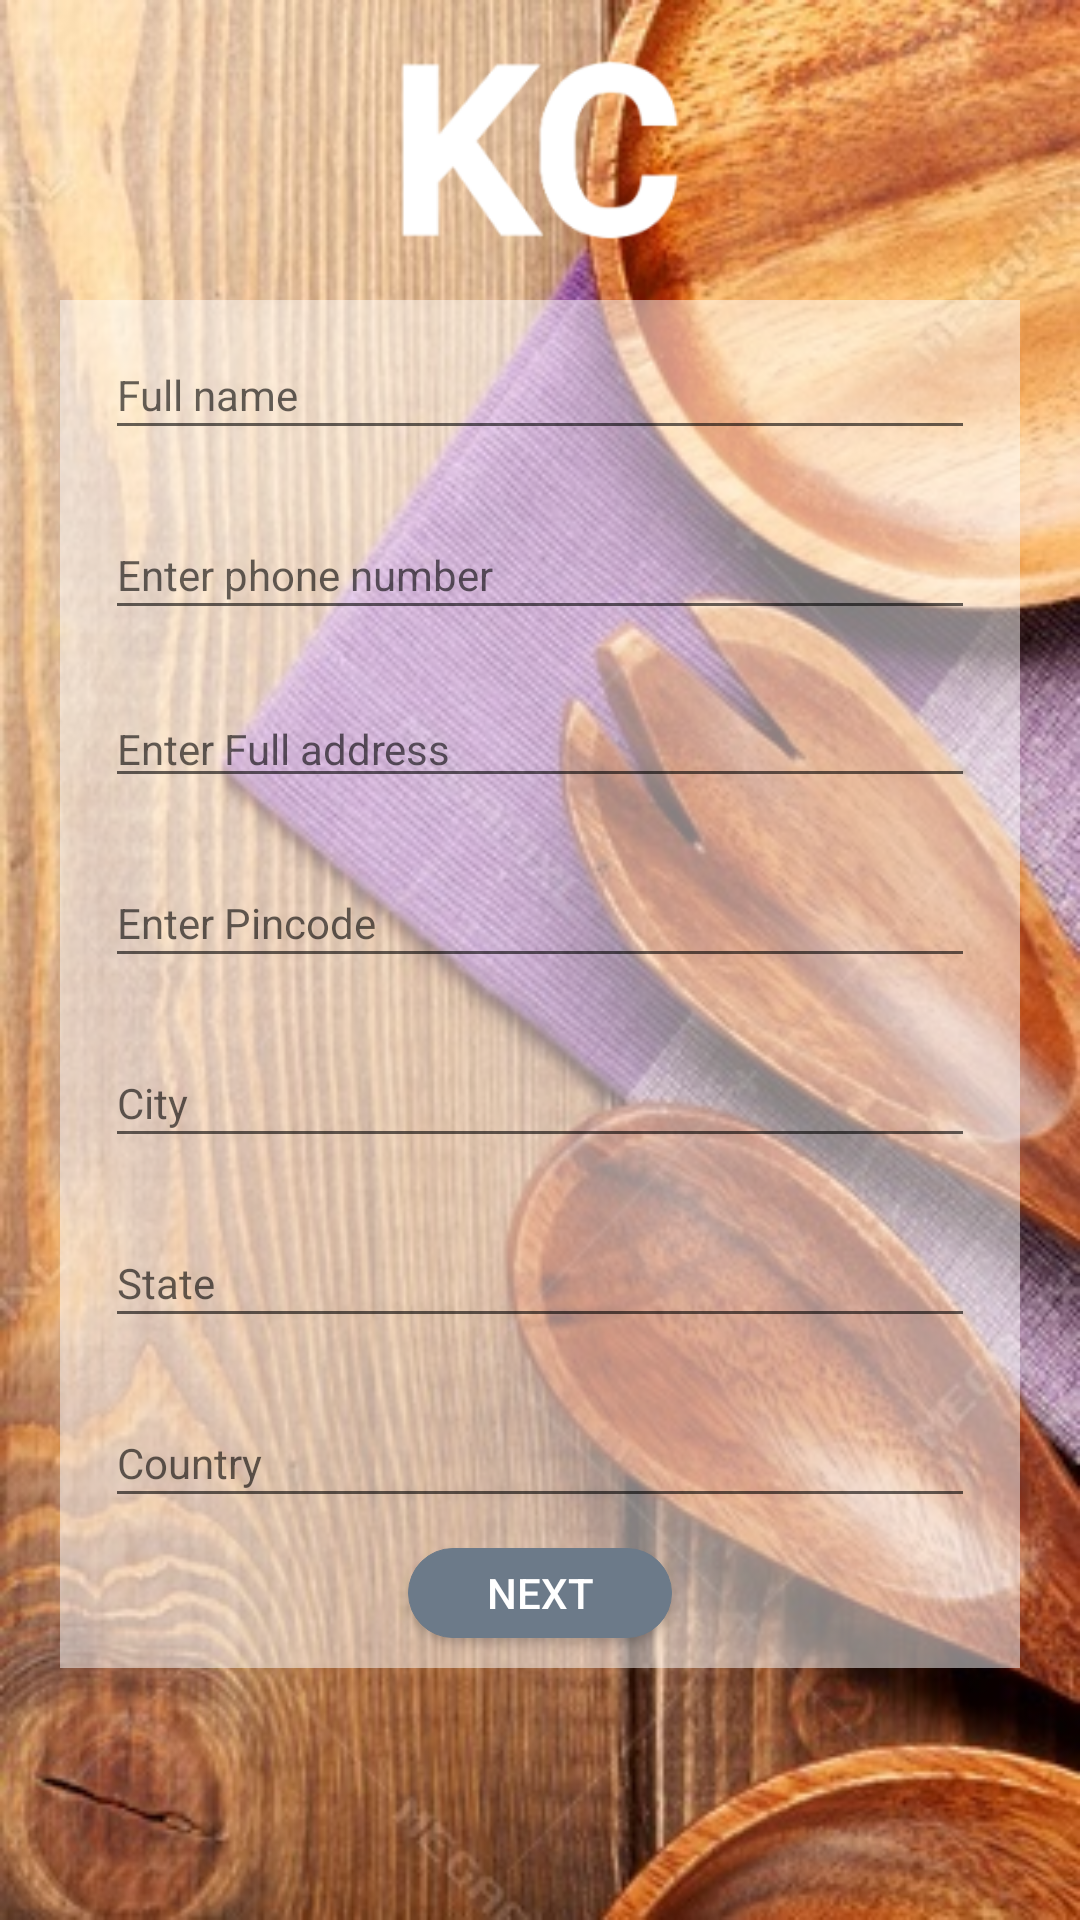

Here is an Android app screen rendered from its layout file. Give the layout XML and the strings, colors and styles it references.
<!-- AndroidManifest.xml: application theme AppTheme -->
<!-- res/layout/activity_profile.xml -->
<?xml version="1.0" encoding="utf-8"?>
<RelativeLayout xmlns:android="http://schemas.android.com/apk/res/android"
    xmlns:app="http://schemas.android.com/apk/res-auto"
    xmlns:tools="http://schemas.android.com/tools"
    android:layout_width="match_parent"
    android:layout_height="match_parent"
    tools:context="com.kitchencreator.kitchencreator.Accountactivity.profile"
    android:background="@drawable/background3">


    <ImageView
        android:id="@+id/formLogo"
        android:layout_width="match_parent"
        android:layout_height="100dp"
        android:scaleType="fitCenter"
        android:src="@drawable/ic_kc" />
    <ScrollView
        android:layout_width="match_parent"
        android:layout_height="wrap_content"
        android:layout_below="@id/formLogo"

        android:id="@+id/scrollView"


        >
        <LinearLayout
            android:layout_width="match_parent"
            android:layout_marginBottom="10dp"
            android:orientation="vertical"
            android:background="@drawable/trans_white"
            android:layout_marginStart="20dp"
            android:layout_marginEnd="20dp"
            android:layout_height="wrap_content">

        <EditText
            android:id="@+id/userfullname"
            android:layout_width="match_parent"
            android:layout_height="40dp"
            android:layout_marginTop="10dp"
            android:layout_marginBottom="10dp"
            android:layout_marginEnd="15dp"
            android:layout_marginStart="15dp"
            android:drawablePadding="5dp"
            android:hint="Full name"
            android:textSize="14sp" />

            <EditText
                android:id="@+id/userphoneno"
                android:layout_width="match_parent"
                android:layout_height="40dp"
                android:layout_marginBottom="10dp"
                android:layout_marginEnd="15dp"
                android:layout_marginStart="15dp"
                android:layout_marginTop="10dp"
                android:hint="Enter phone number"
                android:inputType="number"
                android:textSize="14sp" />
        <EditText
            android:id="@+id/useraddress"
            android:layout_width="match_parent"
            android:layout_height="wrap_content"
            android:layout_marginTop="10dp"
            android:layout_marginBottom="10dp"
            android:layout_marginEnd="15dp"
            android:layout_marginStart="15dp"
            android:hint="Enter Full address"
            android:textSize="14sp" />


            <EditText
                android:id="@+id/userpincode"
                android:layout_width="match_parent"
                android:layout_height="40dp"
                android:layout_marginBottom="10dp"
                android:layout_marginEnd="15dp"
                android:layout_marginStart="15dp"
                android:layout_marginTop="10dp"
                android:hint="Enter Pincode"
                android:inputType="number"
                android:textSize="14sp" />
        <EditText
            android:id="@+id/userCity"
            android:layout_width="match_parent"
            android:layout_height="40dp"
            android:layout_marginTop="10dp"
            android:layout_marginBottom="10dp"
            android:layout_marginEnd="15dp"
            android:layout_marginStart="15dp"
            android:hint="City"
            android:textSize="14sp" />

        <EditText
            android:id="@+id/userstate"
            android:layout_width="match_parent"
            android:layout_height="40dp"
            android:layout_marginTop="10dp"
            android:layout_marginBottom="10dp"
            android:layout_marginEnd="15dp"
            android:layout_marginStart="15dp"
            android:hint="State"
            android:textSize="14sp" />

            <EditText
                android:id="@+id/userCountry"
                android:layout_width="match_parent"
                android:layout_height="40dp"
                android:layout_marginTop="10dp"
                android:layout_marginBottom="10dp"
                android:layout_marginEnd="15dp"
                android:layout_marginStart="15dp"
                android:hint="Country"
                android:textSize="14sp" />
            <Button
                android:layout_below="@id/scrollView"
                android:layout_width="wrap_content"
                android:layout_height="30dp"
                android:layout_gravity="center"
                android:background="@drawable/rounded_grey"
                android:text="Next"
                android:textColor="@color/white"
                android:layout_marginBottom="10dp"
                android:id="@+id/datasave"
                android:onClick="detailsave"
                />

    </LinearLayout>



    </ScrollView>




</RelativeLayout>
<!-- resources referenced by this layout -->
<resources>
  <color name="white">#ffffff</color>
  <!-- drawable background3: jpg bitmap (drawable, 89132 bytes) -->
  <!-- drawable ic_kc: png bitmap (drawable, 5055 bytes) -->
  <!-- drawable rounded_grey (drawable) -->
  <?xml version="1.0" encoding="utf-8"?>
  <selector xmlns:android="http://schemas.android.com/apk/res/android">
      <item>
          <shape android:layout_width="wrap_content">
              <solid android:color="#6C7A89" />
              <stroke android:width="0.1dp" android:color="@color/pumice" />
              <corners android:radius="40dp" />
          </shape>
  
      </item>
  </selector>
  <!-- drawable trans_white (drawable) -->
  <?xml version="1.0" encoding="utf-8"?>
  <selector xmlns:android="http://schemas.android.com/apk/res/android">
  <item>
      <shape>
          <solid android:color="#80ffffff">
  
          </solid>
      </shape>
  </item>>
  </selector>
  <style name="AppTheme" parent="Theme.AppCompat.Light.NoActionBar">
          
          <item name="colorPrimary">@color/capehoney</item>
          <item name="colorPrimaryDark">@color/seabuckthorn</item>
          <item name="colorAccent">@color/capehoney</item>
      </style>
  <color name="pumice">#6C7A89</color>
  <color name="capehoney">#FFB74D</color>
  <color name="seabuckthorn">#FFA000</color>
</resources>
